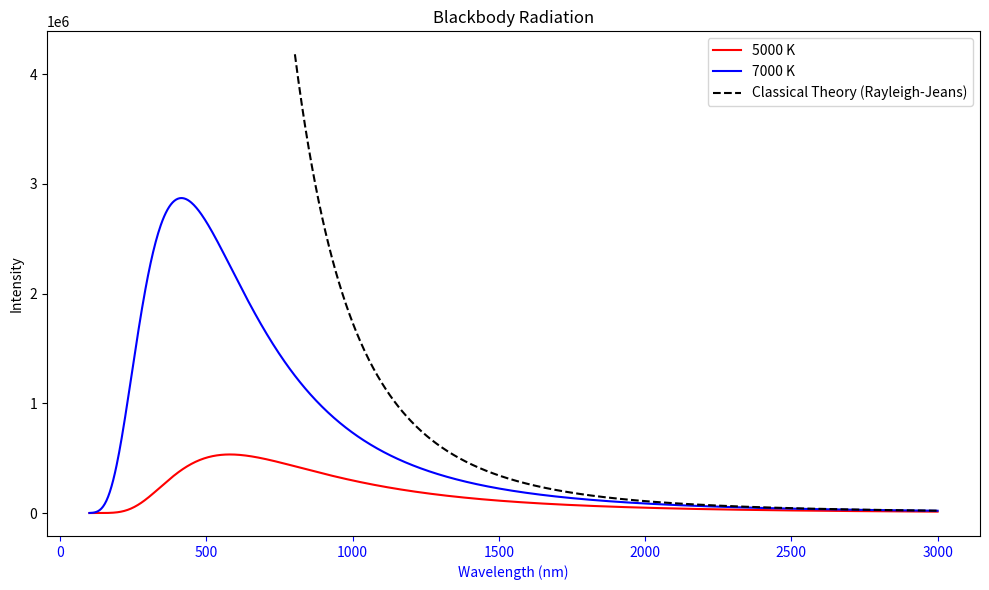

Write the Python code that produced this figure.
import numpy as np
import matplotlib.pyplot as plt

# Constants
h = 6.626e-34  # Planck constant (J*s)
c = 3.0e8     # Speed of light (m/s)
kB = 1.38e-23 # Boltzmann constant (J/K)

# Planck's law
def planck(wavelength, T):
    numerator = 8 * np.pi * h * c
    denominator = (wavelength**5) * (np.exp(h * c / (wavelength * kB * T)) - 1)
    return numerator / denominator

# Rayleigh-Jeans Law
def rayleigh_jeans(wavelength, T):
    return (8 * np.pi * kB * T) / (wavelength**4)

# Wavelength range: 100 nm to 3000 nm 
wavelengths = np.linspace(100e-9, 3000e-9, 1000) # Convert nm to m
frequencies = c / wavelengths * 1e-12 # Convert Hz to THz

# Calculate intensities
I_5000K = planck(wavelengths, 5000)
I_7000K = planck(wavelengths, 7000)
I_classical = rayleigh_jeans(wavelengths, 5000)  # for classical, we can use either temperature as it fails at high frequencies

# Mask for classical theory
RJ_mask = wavelengths > 800e-9

# Plot
fig, ax1 = plt.subplots(figsize=(10, 6))
ax1.plot(wavelengths*1e9, I_5000K, 'r', label='5000 K')  # Convert m to nm for plotting
ax1.plot(wavelengths*1e9, I_7000K, 'b', label='7000 K')
ax1.plot(wavelengths[RJ_mask]*1e9, I_classical[RJ_mask], 'k--', label='Classical Theory (Rayleigh-Jeans)')

# X-axis labels
ax1.set_xlabel('Wavelength (nm)', color='b')
ax1.tick_params('x', colors='b')

# Second x-axis for frequency
#ax2 = ax1.twiny()
#ax2.plot(frequencies, np.zeros_like(frequencies), alpha=0) # Create a twin axis without plotting anything
#ax2.set_xlabel('Frequency (10^12 Hz)', color='r')
#ax2.tick_params('x', colors='r')
#ax2.set_xlim(ax1.get_xlim()[1] * c * 1e-3, ax1.get_xlim()[0] * c * 1e-3)  # Note the reversed order to set_xlim


# Y-axis label
ax1.set_ylabel('Intensity')

# Title and legend
plt.title('Blackbody Radiation')
ax1.legend()

plt.tight_layout()
plt.show()
